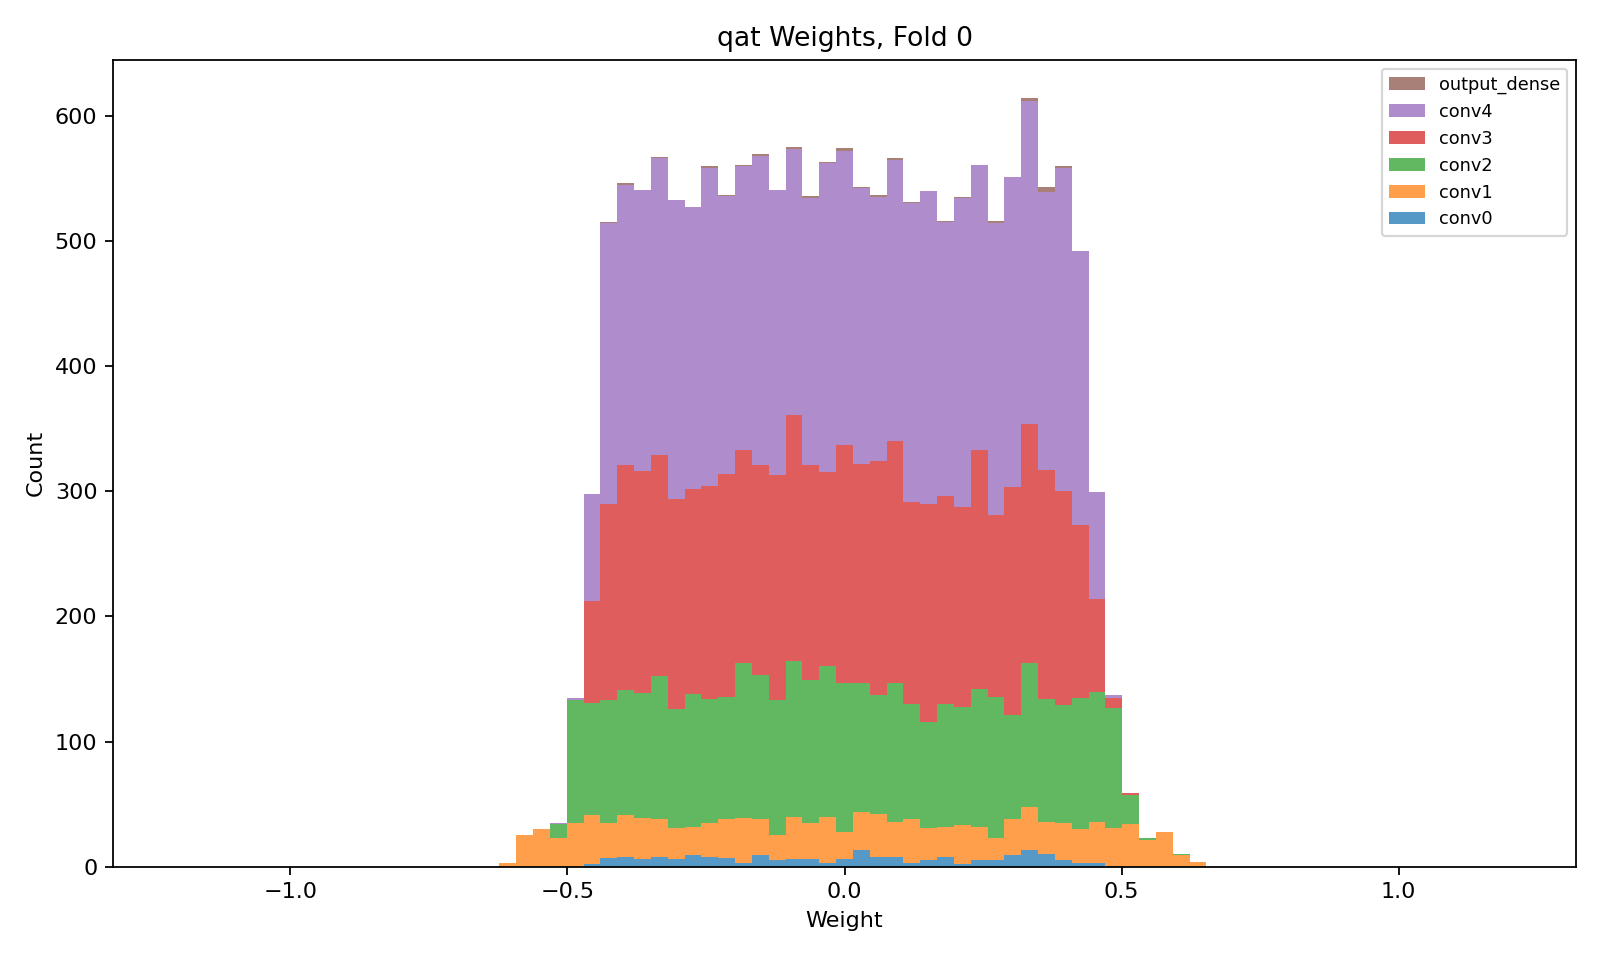

Source data for this figure (header and first rows):
layer, class, n_weights, n_nonzero_weights, zero_fraction, min, max, suggested_hls_strategy
conv0, QConv2D, 200, 200, 0.0, -0.4657, 0.4801, Latency
conv1, QConv2D, 1152, 1152, 0.0, -0.5994, 0.6379, Latency
conv2, QConv2D, 3456, 3456, 0.0, -0.5223, 0.6114, Latency
conv3, QConv2D, 5184, 5184, 0.0, -0.4698, 0.51, Resource
conv4, QConv2D, 6912, 6912, 0.0, -0.5039, 0.4819, Resource
output_dense, QDense, 32, 32, 0.0, -0.4347, 0.3956, Latency
